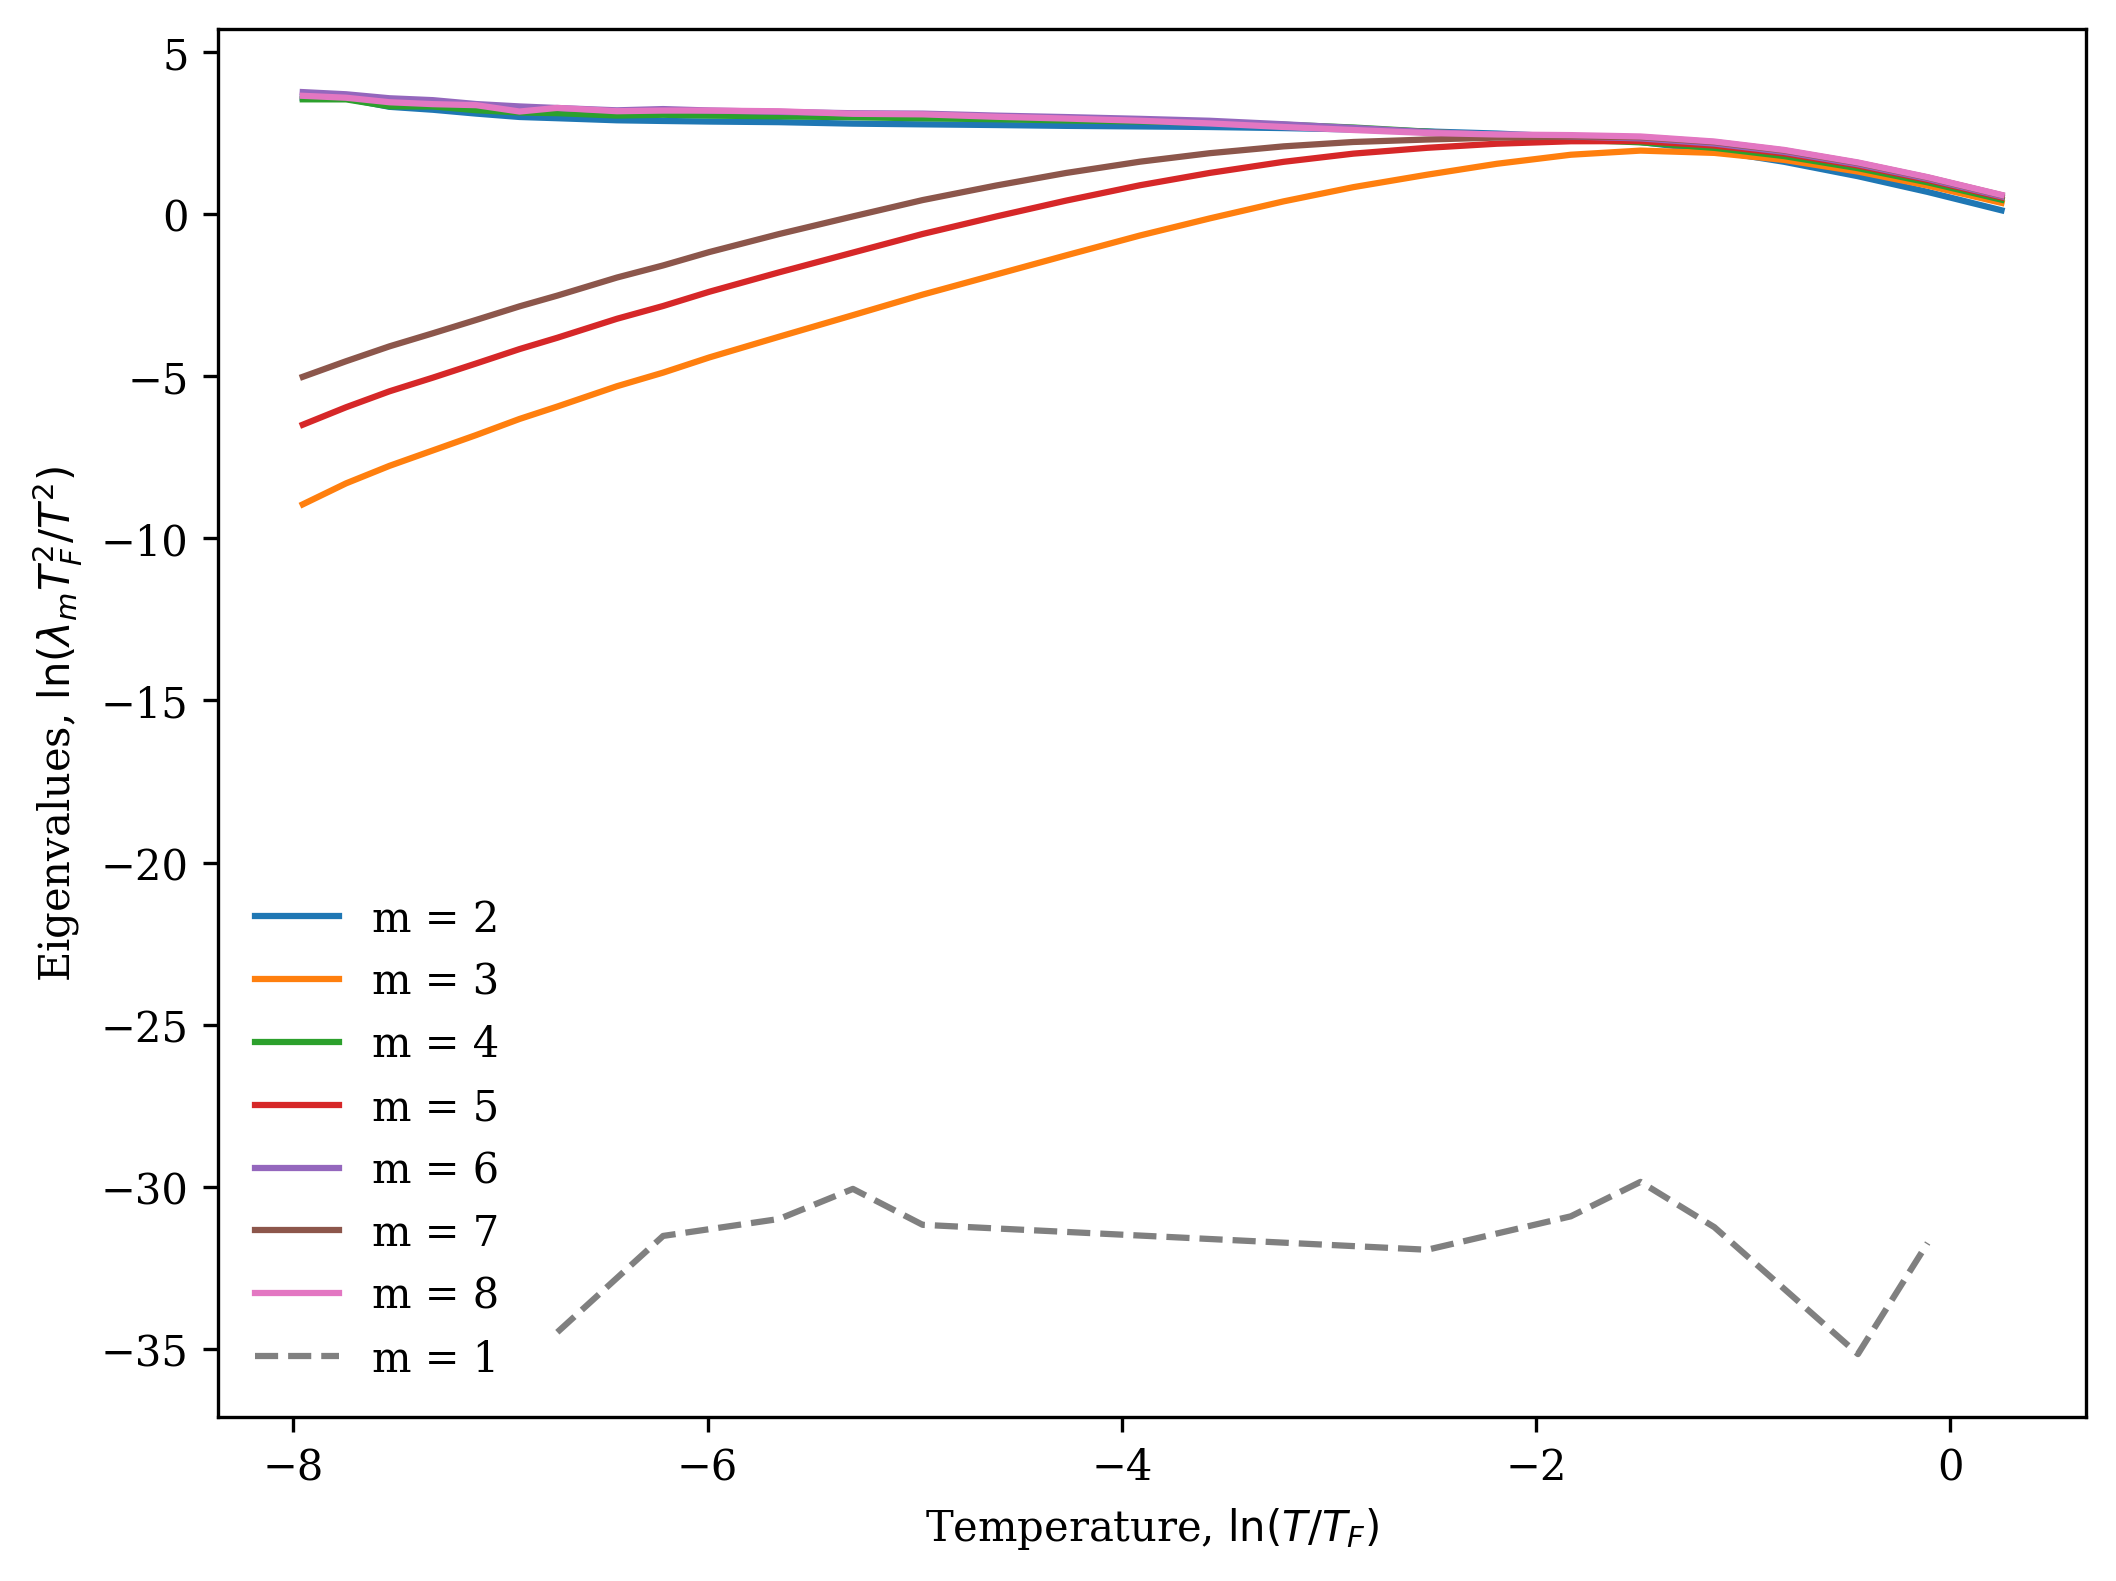

Source data for this figure (header and first rows):
T, m0, m1, m2, m3, m4, m5, m6, m7, m8
0.0001, 0.0, 1.9465724079704264e-25, 4.694746463033034e-10, 2.0171448140129717e-18, 8.292307287591026e-11, 7.036476346566404e-18, 4.673230389928887e-10, 4.8814635785458415e-17, 8.288345911553395e-11
0.0001233, 0.0, 0.0, 1.8538152844644249e-09, 4.9433557503428596e-17, 8.220940696642756e-10, 6.982435833195211e-16, 1.8382452187753483e-09, 4.707292003100984e-15, 9.294295844729207e-10
0.000152, 0.0, 0.0, 2.970205055790668e-09, 7.681294919660043e-16, 1.6998944132446042e-09, 1.0139319753346109e-14, 3.287847670636488e-09, 5.0958834106481044e-14, 2.3338968270185202e-09
0.0001874, 0.0, 4.321476180994101e-25, 8.73901835541031e-09, 2.94194664877833e-15, 8.023416667244487e-09, 4.659874909136313e-14, 9.256689699678942e-09, 2.3130631266772656e-13, 8.110262194183559e-09
0.000231, 0.0, 0.0, 9.497562037806994e-09, 1.0507180812862134e-14, 8.538361395972014e-09, 1.3836562933653434e-13, 1.0677933913289725e-08, 6.467623781495141e-13, 8.501510392037015e-09
0.0002848, 0.0, 1.2272191046830619e-23, 1.3705036473919931e-08, 2.5682855179867163e-14, 1.3385440578330767e-08, 3.1287700996192036e-13, 1.5785862259453834e-08, 1.414188532038981e-12, 1.3661366783212398e-08
0.0003511, 0.0, 6.019055242769022e-24, 1.78226963967949e-08, 6.420963926498494e-14, 1.6981977341859856e-08, 7.473147113725621e-13, 2.121822121095652e-08, 3.270984238909798e-12, 1.8919631794039884e-08
0.0004329, 0.0, 0.0, 2.6495863424543118e-08, 1.864894233724057e-13, 2.5763994680273713e-08, 1.9478633827897885e-12, 3.016308828245044e-08, 8.047206229114877e-12, 2.711071602618836e-08
0.0005337, 0.0, 0.0, 3.113455704419991e-08, 4.857832699161856e-13, 3.156376866578304e-08, 4.835859466132968e-12, 4.053659643668885e-08, 1.9335224223654923e-11, 3.585763971777527e-08
0.0006579, 0.0, 8.571292977240358e-23, 4.323929724685609e-08, 1.187365472216724e-12, 4.782058071827415e-08, 1.1198519926955919e-11, 5.811581238739229e-08, 4.3958142421751376e-11, 5.1410989479241914e-08
0.0008111, 0.0, 0.0, 5.836923455770853e-08, 2.9002885119789306e-12, 6.482795576196054e-08, 2.635655395677239e-11, 7.834216560424732e-08, 1.0091883171651605e-10, 7.568633273207277e-08
0.001, 0.0, 0.0, 7.992686978444797e-08, 7.241424862117428e-12, 9.187060673473067e-08, 6.24216715333944e-11, 1.1063860788486293e-07, 2.330491075713155e-10, 9.456248969505157e-08
0.0012, 0.0, 6.175234298786823e-24, 1.1080360451621021e-07, 1.52800047855369e-11, 1.2948468977126731e-07, 1.2742346915329618e-10, 1.5179480389948934e-07, 4.672787737713188e-10, 1.523418578397709e-07
0.0016, 0.0, 0.0, 1.8477870523725478e-07, 5.0808007681740124e-11, 2.1394567325434695e-07, 4.0668453029785456e-10, 2.5113545352346004e-07, 1.4495758338449542e-09, 2.445277973684824e-07
0.002, 0.0, 3.3415035127310267e-22, 2.8276783028484e-07, 1.2082359132643172e-10, 3.4198359111639874e-07, 9.422900474977109e-10, 4.0784750797346505e-07, 3.2903550053935707e-09, 3.895191533512776e-07
0.0025, 0.0, 0.0, 4.338167687877516e-07, 3.016832324460749e-10, 5.217475974526812e-07, 2.2840185955514803e-09, 6.100787155075421e-07, 7.767030285130978e-09, 6.08320203022902e-07
0.0035, 0.0, 1.7259028343291058e-21, 8.347435138391886e-07, 1.1184731563680708e-09, 9.974022917486343e-07, 8.139863124813269e-09, 1.1463780516676911e-06, 2.6513614759407092e-08, 1.167768344296435e-06
0.005, 0.0, 8.902861296782335e-21, 1.6275793273929218e-06, 4.439721831561435e-09, 1.982876655838712e-06, 3.0559823030074696e-08, 2.242228140985765e-06, 9.323139432361926e-08, 2.204445747587096e-06
0.007, 0.0, 5.765440827340239e-21, 3.121221148780319e-06, 1.6391058306215006e-08, 3.7589651995462706e-06, 1.0627507411523553e-07, 4.3435444857729865e-06, 3.022706577812788e-07, 4.246321881359132e-06
0.01, 0.0, 0.0, 6.233857927326302e-06, 6.238732346582723e-08, 7.451779434425384e-06, 3.72841948559855e-07, 8.331471177918739e-06, 9.678774414725475e-07, 8.042435007119163e-06
0.014, 0.0, 0.0, 1.1910706141639766e-05, 2.2009461098139882e-07, 1.407564307252526e-05, 1.1901449284770369e-06, 1.5622043368215097e-05, 2.7897993006098124e-06, 1.4918310024963248e-05
0.02, 0.0, 0.0, 2.3884979853819577e-05, 8.284973870752421e-07, 2.7835227111296383e-05, 3.8991860548615124e-06, 3.0173086533157885e-05, 8.06145366050228e-06, 2.8455178570413865e-05
0.028, 0.0, 0.0, 4.5974056949057006e-05, 2.749087270798264e-06, 5.2427996795034946e-05, 1.1169999349066694e-05, 5.576506782715267e-05, 2.0515498555284054e-05, 5.1359242777503464e-05
0.04, 0.0, 0.0, 9.081772558804311e-05, 9.48869256590457e-06, 0.0001007, 3.2093059619974816e-05, 0.0001022, 5.1701371604903314e-05, 9.394663830207744e-05
0.056, 0.0, 0.0, 0.0001706, 2.8808896147575268e-05, 0.0001812, 8.0969224044511e-05, 0.000179, 0.000116, 0.0001678
0.08, 0.0, 3.4911922341106934e-19, 0.0003275, 8.634772132159481e-05, 0.0003255, 0.0001978, 0.0003216, 0.0002553, 0.0003121
0.112, 0.0, 0.0, 0.0006016, 0.0002369, 0.0005621, 0.0004396, 0.0005795, 0.000531, 0.0005846
0.16, 0.0, 3.912385857982531e-18, 0.001109, 0.0006388, 0.00102, 0.000968, 0.00112, 0.001122, 0.00117
0.224, 0.0, 2.2189055840262152e-17, 0.001853, 0.001422, 0.001835, 0.001904, 0.002072, 0.002148, 0.002199
0.32, 0.0, 1.1199637669240606e-17, 0.002893, 0.002705, 0.003158, 0.003397, 0.003603, 0.00377, 0.003842
0.448, 0.0, 0.0, 0.004032, 0.00427, 0.004805, 0.00521, 0.005465, 0.005714, 0.005811
0.64, 0.0, 8.964148848522558e-19, 0.005275, 0.006086, 0.006758, 0.007319, 0.007617, 0.007943, 0.00806
0.896, 0.0, 5.396108309140339e-17, 0.006369, 0.007738, 0.008558, 0.00923, 0.009546, 0.009931, 0.01005
1.28, 0.0, 0.0, 0.007372, 0.009274, 0.01023, 0.01098, 0.01132, 0.01174, 0.01184
